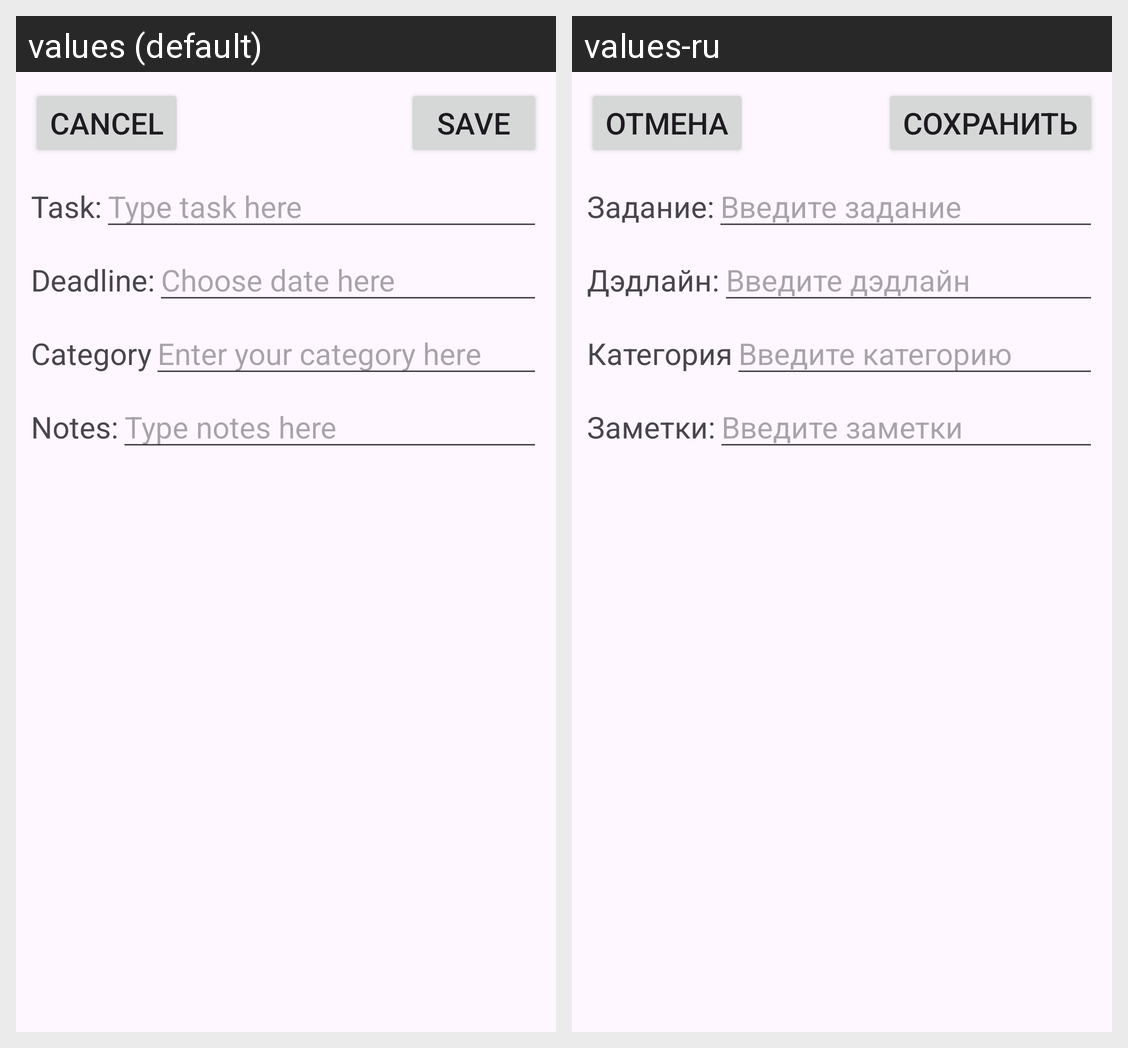

This grid shows one Android layout under two languages. Give, for every string resource on the screen, its name, the default text and each shown locale's text.
Android screen res/layout/edit_fragment.xml rendered under 2 locales, left to right: values (default), values-ru. Device: Nexus 5 (rendered at 1080×1920; each locale shown at half size, 540×960, under a caption strip naming it); theme Theme.ProjecteToH.
Strings drawn on this screen, with the default value and each locale's value (text and hints the layout hard-codes, and strings that could not be matched under every locale, appear in the picture but are not listed):

returnBT
  values: Cancel
  values-ru: Отмена

saveBT
  values: Save
  values-ru: Сохранить

taskTV
  values: Task:
  values-ru: Задание:

taskET
  values: Type task here
  values-ru: Введите задание

deadlineTV
  values: Deadline:
  values-ru: Дэдлайн:

deadlineET
  values: Choose date here
  values-ru: Введите дэдлайн

categoryTX
  values: Category
  values-ru: Категория

categoryET
  values: Enter your category here
  values-ru: Введите категорию

notesTV
  values: Notes:
  values-ru: Заметки:

notesET
  values: Type notes here
  values-ru: Введите заметки
